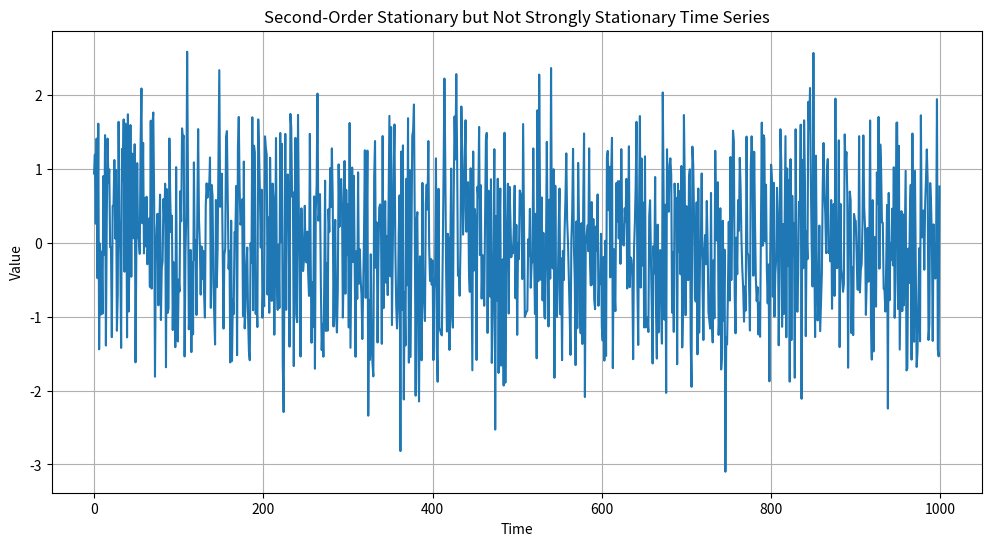
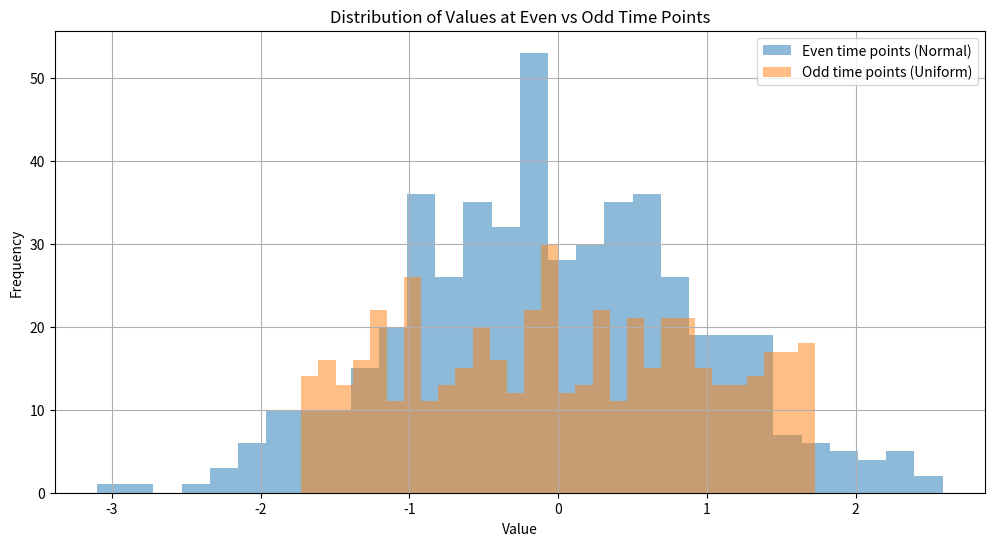
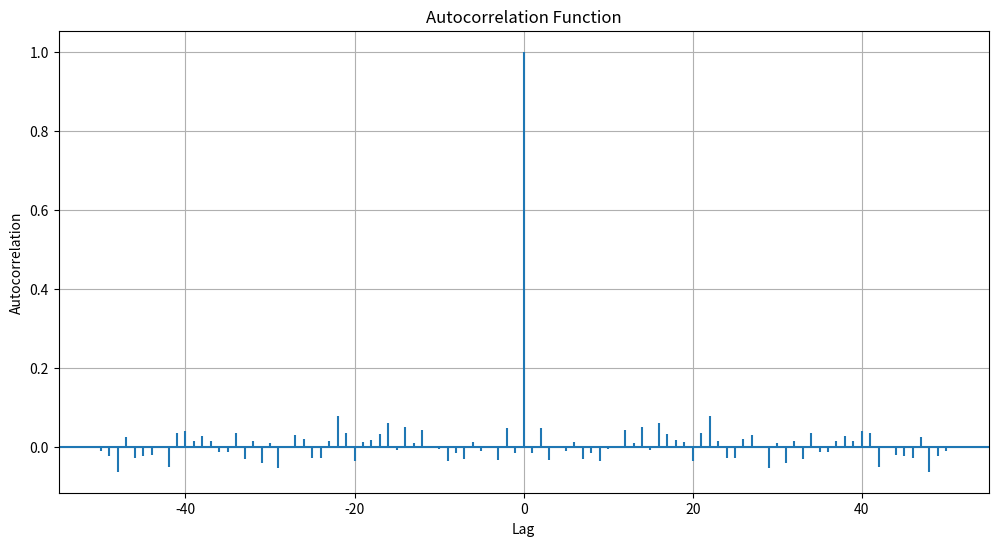

Generate these figures, in order, with matplotlib:
import numpy as np
import matplotlib.pyplot as plt
from scipy import stats

def generate_second_order_stationary(T):
    """
    Generate a time series that is second-order stationary but not strongly stationary.
    The process alternates between normal and uniform distributions while maintaining
    constant mean and variance.
    """
    # Initialize the time series
    X = np.zeros(T)
    
    # Parameters to maintain constant mean and variance
    mean = 0
    variance = 1
    
    # Generate the time series
    for t in range(T):
        if t % 2 == 0:  # Even time points: normal distribution
            X[t] = np.random.normal(mean, np.sqrt(variance))
        else:  # Odd time points: uniform distribution
            # For uniform distribution, we need to adjust the parameters
            # to maintain the same mean and variance
            a = mean - np.sqrt(3 * variance)
            b = mean + np.sqrt(3 * variance)
            X[t] = np.random.uniform(a, b)
    
    return X

# Set the length of the time series
T = 1000

# Generate the time series
X = generate_second_order_stationary(T)

# Plot the time series
plt.figure(figsize=(12, 6))
plt.plot(X)
plt.title('Second-Order Stationary but Not Strongly Stationary Time Series')
plt.xlabel('Time')
plt.ylabel('Value')
plt.grid(True)
plt.show()

# Plot histograms for even and odd time points to show different distributions
plt.figure(figsize=(12, 6))
plt.hist(X[::2], bins=30, alpha=0.5, label='Even time points (Normal)')
plt.hist(X[1::2], bins=30, alpha=0.5, label='Odd time points (Uniform)')
plt.title('Distribution of Values at Even vs Odd Time Points')
plt.xlabel('Value')
plt.ylabel('Frequency')
plt.legend()
plt.grid(True)
plt.show()

# Print statistics to verify second-order stationarity
print("Statistics for the entire series:")
print(f"Mean: {np.mean(X):.4f}")
print(f"Variance: {np.var(X):.4f}")

print("\nStatistics for even time points:")
print(f"Mean: {np.mean(X[::2]):.4f}")
print(f"Variance: {np.var(X[::2]):.4f}")

print("\nStatistics for odd time points:")
print(f"Mean: {np.mean(X[1::2]):.4f}")
print(f"Variance: {np.var(X[1::2]):.4f}")

# Plot autocorrelation to show stationarity in second moments
plt.figure(figsize=(12, 6))
plt.acorr(X, maxlags=50)
plt.title('Autocorrelation Function')
plt.xlabel('Lag')
plt.ylabel('Autocorrelation')
plt.grid(True)
plt.show() 